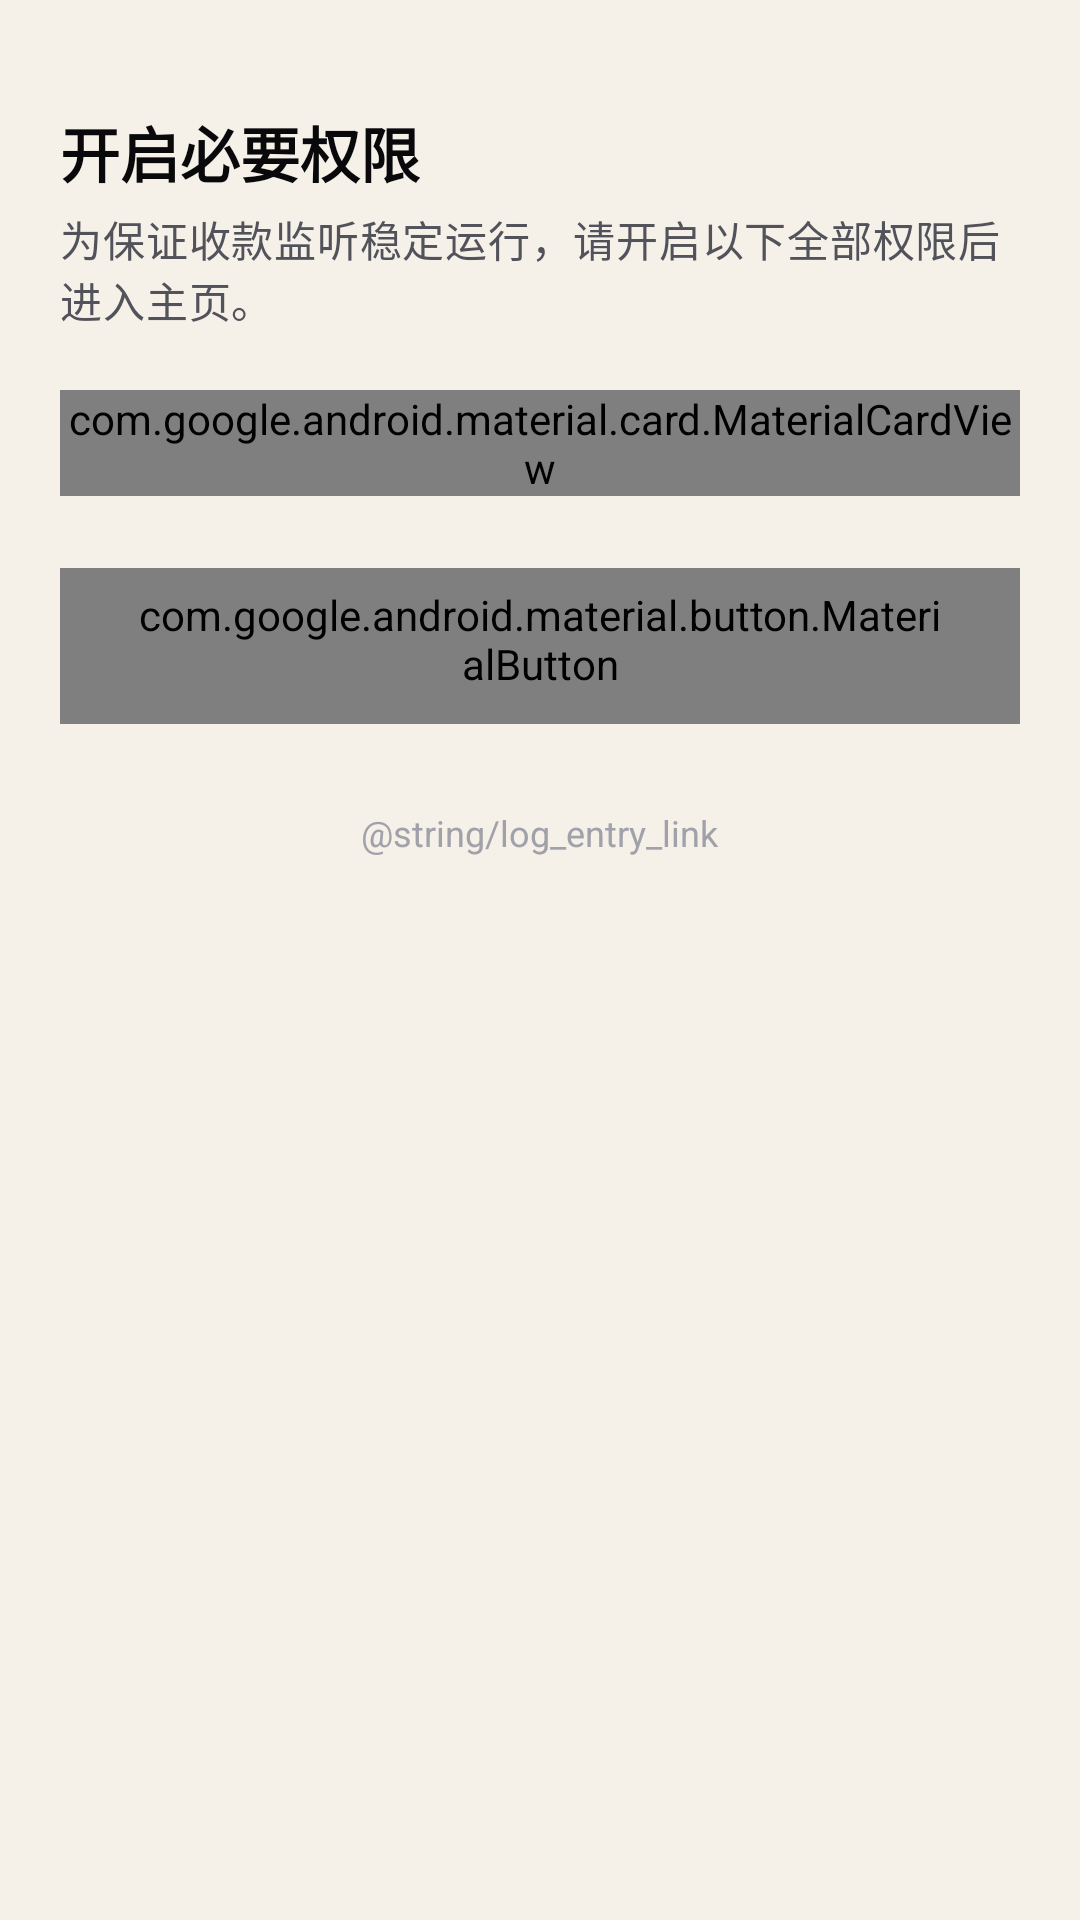

Android layout source for this screen:
<!-- AndroidManifest.xml: application theme Theme.VanillaPay.Monitor -->
<!-- res/layout/activity_permission.xml -->
<?xml version="1.0" encoding="utf-8"?>
<ScrollView xmlns:android="http://schemas.android.com/apk/res/android"
    xmlns:app="http://schemas.android.com/apk/res-auto"
    android:layout_width="match_parent"
    android:layout_height="match_parent"
    android:fillViewport="true"
    android:scrollbars="none">

    <LinearLayout
        android:layout_width="match_parent"
        android:layout_height="wrap_content"
        android:orientation="vertical"
        android:padding="@dimen/screen_padding">

        <TextView
            android:layout_width="wrap_content"
            android:layout_height="wrap_content"
            android:layout_marginTop="@dimen/space_lg"
            android:text="@string/perm_gate_title"
            android:textAppearance="@style/TextAppearance.VanillaPay.Title" />

        <TextView
            android:layout_width="match_parent"
            android:layout_height="wrap_content"
            android:layout_marginTop="@dimen/space_xs"
            android:text="@string/perm_gate_subtitle"
            android:textAppearance="@style/TextAppearance.VanillaPay.Body" />

        <com.google.android.material.card.MaterialCardView
            style="@style/Widget.VanillaPay.Card"
            android:layout_width="match_parent"
            android:layout_height="wrap_content"
            android:layout_marginTop="@dimen/space_xl">

            <LinearLayout
                android:layout_width="match_parent"
                android:layout_height="wrap_content"
                android:orientation="vertical"
                android:paddingStart="@dimen/card_padding"
                android:paddingEnd="@dimen/card_padding">

                
                <LinearLayout
                    android:id="@+id/rowNotif"
                    android:layout_width="match_parent"
                    android:layout_height="wrap_content"
                    android:background="?attr/selectableItemBackground"
                    android:clickable="true"
                    android:focusable="true"
                    android:gravity="center_vertical"
                    android:orientation="horizontal"
                    android:paddingTop="14dp"
                    android:paddingBottom="14dp">

                    <ImageView
                        android:layout_width="@dimen/icon_md"
                        android:layout_height="@dimen/icon_md"
                        android:contentDescription="@null"
                        android:src="@drawable/ic_bell" />

                    <LinearLayout
                        android:layout_width="0dp"
                        android:layout_height="wrap_content"
                        android:layout_marginStart="14dp"
                        android:layout_weight="1"
                        android:orientation="vertical">

                        <TextView
                            android:layout_width="wrap_content"
                            android:layout_height="wrap_content"
                            android:fontFamily="sans-serif-medium"
                            android:text="@string/perm_notif"
                            android:textColor="@color/text_primary"
                            android:textSize="@dimen/text_body" />

                        <TextView
                            android:layout_width="wrap_content"
                            android:layout_height="wrap_content"
                            android:text="@string/perm_notif_desc"
                            android:textAppearance="@style/TextAppearance.VanillaPay.Label" />
                    </LinearLayout>

                    <TextView
                        android:id="@+id/tvNotifState"
                        style="@style/Widget.VanillaPay.Badge"
                        android:layout_width="wrap_content"
                        android:layout_height="wrap_content"
                        android:background="@drawable/bg_pill"
                        android:backgroundTint="@color/warning_container"
                        android:text="@string/perm_off"
                        android:textColor="@color/warning" />
                </LinearLayout>

                <View
                    android:layout_width="match_parent"
                    android:layout_height="1dp"
                    android:background="@color/border" />

                
                <LinearLayout
                    android:id="@+id/rowBattery"
                    android:layout_width="match_parent"
                    android:layout_height="wrap_content"
                    android:background="?attr/selectableItemBackground"
                    android:clickable="true"
                    android:focusable="true"
                    android:gravity="center_vertical"
                    android:orientation="horizontal"
                    android:paddingTop="14dp"
                    android:paddingBottom="14dp">

                    <ImageView
                        android:layout_width="@dimen/icon_md"
                        android:layout_height="@dimen/icon_md"
                        android:contentDescription="@null"
                        android:src="@drawable/ic_battery" />

                    <LinearLayout
                        android:layout_width="0dp"
                        android:layout_height="wrap_content"
                        android:layout_marginStart="14dp"
                        android:layout_weight="1"
                        android:orientation="vertical">

                        <TextView
                            android:layout_width="wrap_content"
                            android:layout_height="wrap_content"
                            android:fontFamily="sans-serif-medium"
                            android:text="@string/perm_battery"
                            android:textColor="@color/text_primary"
                            android:textSize="@dimen/text_body" />

                        <TextView
                            android:layout_width="wrap_content"
                            android:layout_height="wrap_content"
                            android:text="@string/perm_battery_desc"
                            android:textAppearance="@style/TextAppearance.VanillaPay.Label" />
                    </LinearLayout>

                    <TextView
                        android:id="@+id/tvBatteryState"
                        style="@style/Widget.VanillaPay.Badge"
                        android:layout_width="wrap_content"
                        android:layout_height="wrap_content"
                        android:background="@drawable/bg_pill"
                        android:backgroundTint="@color/warning_container"
                        android:text="@string/perm_off"
                        android:textColor="@color/warning" />
                </LinearLayout>

                <View
                    android:layout_width="match_parent"
                    android:layout_height="1dp"
                    android:background="@color/border" />

                
                <LinearLayout
                    android:id="@+id/rowAutostart"
                    android:layout_width="match_parent"
                    android:layout_height="wrap_content"
                    android:background="?attr/selectableItemBackground"
                    android:clickable="true"
                    android:focusable="true"
                    android:gravity="center_vertical"
                    android:orientation="horizontal"
                    android:paddingTop="14dp"
                    android:paddingBottom="14dp">

                    <ImageView
                        android:layout_width="@dimen/icon_md"
                        android:layout_height="@dimen/icon_md"
                        android:contentDescription="@null"
                        android:src="@drawable/ic_power" />

                    <LinearLayout
                        android:layout_width="0dp"
                        android:layout_height="wrap_content"
                        android:layout_marginStart="14dp"
                        android:layout_weight="1"
                        android:orientation="vertical">

                        <TextView
                            android:layout_width="wrap_content"
                            android:layout_height="wrap_content"
                            android:fontFamily="sans-serif-medium"
                            android:text="@string/perm_autostart"
                            android:textColor="@color/text_primary"
                            android:textSize="@dimen/text_body" />

                        <TextView
                            android:layout_width="wrap_content"
                            android:layout_height="wrap_content"
                            android:text="@string/perm_autostart_desc"
                            android:textAppearance="@style/TextAppearance.VanillaPay.Label" />
                    </LinearLayout>

                    <TextView
                        android:id="@+id/tvAutostartState"
                        style="@style/Widget.VanillaPay.Badge"
                        android:layout_width="wrap_content"
                        android:layout_height="wrap_content"
                        android:background="@drawable/bg_pill"
                        android:backgroundTint="@color/warning_container"
                        android:text="@string/perm_off"
                        android:textColor="@color/warning" />
                </LinearLayout>

                <com.google.android.material.checkbox.MaterialCheckBox
                    android:id="@+id/cbAutostart"
                    android:layout_width="match_parent"
                    android:layout_height="wrap_content"
                    android:layout_marginBottom="@dimen/space_sm"
                    android:text="@string/perm_autostart_confirm"
                    android:textColor="@color/text_secondary" />
            </LinearLayout>
        </com.google.android.material.card.MaterialCardView>

        <com.google.android.material.button.MaterialButton
            android:id="@+id/btnEnter"
            style="@style/Widget.VanillaPay.Button"
            android:layout_width="match_parent"
            android:layout_height="wrap_content"
            android:layout_marginTop="@dimen/space_2xl"
            android:enabled="false"
            android:text="@string/perm_gate_enter" />

        <TextView
            android:id="@+id/tvLogEntry"
            android:layout_width="wrap_content"
            android:layout_height="wrap_content"
            android:layout_gravity="center_horizontal"
            android:layout_marginTop="@dimen/space_xl"
            android:background="?attr/selectableItemBackgroundBorderless"
            android:padding="@dimen/space_sm"
            android:text="@string/log_entry_link"
            android:textColor="@color/text_tertiary"
            android:textSize="@dimen/text_label" />

    </LinearLayout>
</ScrollView>
<!-- resources referenced by this layout -->
<resources>
  <color name="border">#E4E4E7</color>
  <color name="text_primary">#09090B</color>
  <color name="text_secondary">#52525B</color>
  <color name="text_tertiary">#A1A1AA</color>
  <color name="warning">#D97706</color>
  <color name="warning_container">#FEF3C7</color>
  <dimen name="card_padding">16dp</dimen>
  <dimen name="icon_md">24dp</dimen>
  <dimen name="screen_padding">20dp</dimen>
  <dimen name="space_2xl">24dp</dimen>
  <dimen name="space_lg">16dp</dimen>
  <dimen name="space_sm">8dp</dimen>
  <dimen name="space_xl">20dp</dimen>
  <dimen name="space_xs">4dp</dimen>
  <dimen name="text_body">14sp</dimen>
  <dimen name="text_label">12sp</dimen>
  <string name="perm_autostart">自启动</string>
  <string name="perm_autostart_confirm">我已开启自启动</string>
  <string name="perm_autostart_desc">允许被系统/重启后自动拉起，避免误杀</string>
  <string name="perm_battery">电池优化白名单</string>
  <string name="perm_battery_desc">允许后台常驻，避免被系统杀死</string>
  <string name="perm_gate_enter">进入主页</string>
  <string name="perm_gate_subtitle">为保证收款监听稳定运行，请开启以下全部权限后进入主页。</string>
  <string name="perm_gate_title">开启必要权限</string>
  <string name="perm_notif">通知使用权</string>
  <string name="perm_notif_desc">读取到账通知用于核销</string>
  <string name="perm_off">去开启</string>
  <style name="TextAppearance.VanillaPay.Body" parent="TextAppearance.Material3.BodyMedium">
          <item name="android:textSize">@dimen/text_body</item>
          <item name="android:textColor">@color/text_secondary</item>
          <item name="android:lineSpacingMultiplier">1.3</item>
      </style>
  <style name="TextAppearance.VanillaPay.Label" parent="TextAppearance.Material3.LabelMedium">
          <item name="android:textSize">@dimen/text_label</item>
          <item name="android:textColor">@color/text_secondary</item>
          <item name="android:letterSpacing">0.04</item>
      </style>
  <style name="TextAppearance.VanillaPay.Title" parent="TextAppearance.Material3.TitleLarge">
          <item name="android:textSize">@dimen/text_title</item>
          <item name="android:textStyle">bold</item>
          <item name="android:textColor">@color/text_primary</item>
      </style>
  <style name="Widget.VanillaPay.Card" parent="Widget.Material3.CardView.Outlined">
          <item name="cardCornerRadius">@dimen/card_radius</item>
          <item name="cardBackgroundColor">@color/surface</item>
          <item name="strokeColor">@color/border</item>
          <item name="strokeWidth">@dimen/card_stroke</item>
          <item name="cardElevation">@dimen/card_elevation</item>
          <item name="android:checkable">false</item>
      </style>
  <style name="Theme.VanillaPay.Monitor" parent="Theme.VanillaPay.Window">
          <item name="android:windowBackground">@color/monitor_window_background</item>
          <item name="android:windowSplashScreenBackground" tools:targetApi="31">@color/monitor_window_background</item>
          <item name="android:colorAccent">@color/notification_accent</item>
          <item name="android:forceDarkAllowed" tools:targetApi="29">false</item>
      </style>
  <dimen name="text_title">20sp</dimen>
  <dimen name="button_height">52dp</dimen>
  <dimen name="text_card_title">16sp</dimen>
  <dimen name="button_radius">12dp</dimen>
  <dimen name="card_radius">16dp</dimen>
  <color name="surface">#FFFFFF</color>
  <dimen name="card_stroke">1dp</dimen>
  <dimen name="card_elevation">1dp</dimen>
  <style name="Theme.VanillaPay.Window" parent="@android:style/Theme.Material.Light.NoActionBar" />
  <color name="monitor_window_background">#F5F1E8</color>
  <color name="notification_accent">#A94E36</color>
</resources>
